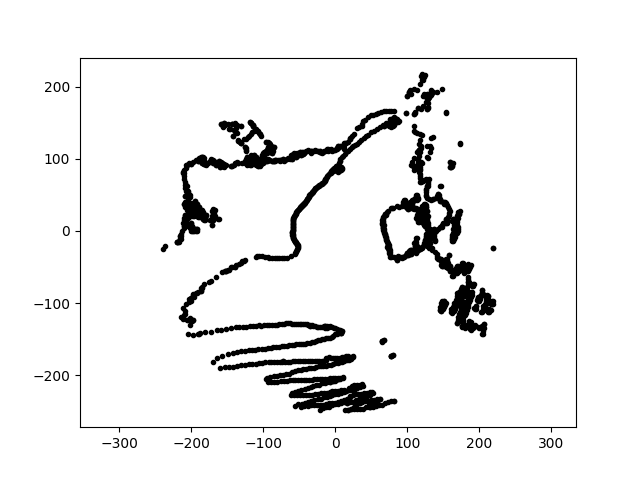

Values plotted in this chart, from the file beside it:
-2.637754800591309940e-14, -1.435926833449893536e+02, 4.395225524902343750e+00
-4.070904747472728405e-14, -2.216097327167882725e+02, 4.395225524902343750e+00
5.353533053950070591e-15, 8.742982968930158449e+01, 4.395225524902343750e+00
-4.385441769598848492e-14, -2.387323306960648495e+02, 4.395225524902343750e+00
-4.166171647614248546e-14, -2.267958212122820214e+02, 4.395225524902343750e+00
-3.750582417003497667e-14, -2.041721972199004256e+02, 4.395225524902343750e+00
-3.816853435503294224e-14, -2.077798234375678135e+02, 4.395225524902343750e+00
-2.483376435583556607e-14, -1.351887165786674245e+02, 4.395225524902343750e+00
-4.421235970788283744e-14, -2.406808762530018555e+02, 4.395225524902343750e+00
5.224641840319271824e-15, 8.532487642897316960e+01, 4.395225524902343750e+00
6.907791541854724694e-15, 1.128127970720079958e+02, 4.395225524902343750e+00
-3.232798470117819169e-14, -1.759853519871263927e+02, 4.395225524902343750e+00
-3.371851647228212188e-14, -1.835550543811667126e+02, 4.395225524902343750e+00
5.305245477740289793e-15, 8.664123372443398807e+01, 4.395225524902343750e+00
-4.718775040208399218e+01, 3.428390746801610334e+01, 4.395225524902343750e+00
-1.060396902445554872e+02, -1.836661311224357291e+02, 4.395225524902343750e+00
1.261138355172386696e+02, 3.616256041491345030e+01, 4.395225524902343750e+00
-5.892180735948971915e+01, 2.057594852837915766e+00, 4.395225524902343750e+00
7.535630335547728009e+01, -2.892657467138639760e+01, 4.395225524902343750e+00
1.002141388777173745e+02, 3.450649525764347914e+01, 4.395225524902343750e+00
1.208901247951380640e+02, 1.484344089046836679e+01, 4.395225524902343750e+00
1.282190438359678240e+02, -2.238071735190801270e+00, 4.395225524902343750e+00
4.586921728058411674e+01, 1.332138797767481719e+02, 4.395225524902343750e+00
-3.188328703595722402e+01, -1.808191061166772329e+02, 4.395225524902343750e+00
2.087740825570840570e+02, -9.735295352065215013e+01, 4.395225524902343750e+00
-1.802881177498072987e+02, -1.408565150278749911e+02, 4.395225524902343750e+00
1.507368576149741557e+02, -1.055470839880486977e+02, 4.395225524902343750e+00
1.109546777654890235e+02, 1.370176160768652665e+02, 4.395225524902343750e+00
-1.358437913534977497e+02, 9.511884672470607427e+01, 4.395225524902343750e+00
1.803944806572687298e+02, -1.127229822163272530e+02, 4.395225524902343750e+00
-3.193870077585316736e+01, -2.272556644727940238e+02, 4.395225524902343750e+00
-3.219412464943364416e+00, -1.844400165901941477e+02, 4.395225524902343750e+00
-1.616276734249447244e+01, -1.316351764720296273e+02, 4.395225524902343750e+00
1.173295437010044111e+02, -2.493916439139816532e+01, 4.395225524902343750e+00
-4.172560381589629230e+01, -1.284182039428808935e+02, 4.395225524902343750e+00
1.053653836981207803e+02, -2.627054068625789540e+01, 4.395225524902343750e+00
-5.313998333821580644e+01, 1.042930895619510210e+02, 4.395225524902343750e+00
1.190763673866392907e+02, 2.148194532897419720e+02, 4.395225524902343750e+00
6.025623066842575426e+00, 8.617042446766073738e+01, 4.395225524902343750e+00
-1.397461245035820099e+01, 7.189314860311898769e+01, 4.395225524902343750e+00
-5.685611260665221067e+01, -2.280374123977276213e+02, 4.395225524902343750e+00
1.754816717050457839e+02, -9.727107899017009629e+01, 4.395225524902343750e+00
1.123194086674700003e+02, -9.826674952339050861e+00, 4.395225524902343750e+00
7.663708185899406722e+00, 8.759658539793051091e+01, 4.395225524902343750e+00
1.190389171490282365e+02, 6.872715086003299234e+01, 4.395225524902343750e+00
-1.939209906815702880e+02, 2.374847205256687642e-14, 4.395225524902343750e+00
-2.090676428435361061e+02, 1.095677088136972444e+01, 4.395225524902343750e+00
-1.881216460430916300e+02, 2.979554162146560614e+01, 4.395225524902343750e+00
-1.306144153225893092e+02, -4.497414988925226709e+01, 4.395225524902343750e+00
1.348162150804310784e+02, -9.427268118865203661e+00, 4.395225524902343750e+00
1.829840614760805124e+02, -5.594384181115558619e+01, 4.395225524902343750e+00
-1.625675186830424650e+02, 1.708653473021979252e+01, 4.395225524902343750e+00
1.648903961982778696e+02, -1.112199765812604397e+02, 4.395225524902343750e+00
1.472382822766578272e+02, -4.784061795118661564e+01, 4.395225524902343750e+00
-1.690147941963092535e+02, 2.676931358534914906e+01, 4.395225524902343750e+00
1.690303898030024357e+02, -8.612528534259337221e+01, 4.395225524902343750e+00
6.997304372716296683e+00, 1.000661145308468605e+02, 4.395225524902343750e+00
2.109001370081512903e+02, -8.952179689511551430e+01, 4.395225524902343750e+00
-5.815505867271022034e+00, 8.316560852179290464e+01, 4.395225524902343750e+00
-1.852681445870030643e+02, 2.274806778241102379e+01, 4.395225524902343750e+00
-1.147957836348432323e+02, 9.979045227099024373e+01, 4.395225524902343750e+00
... 1,982 more rows
